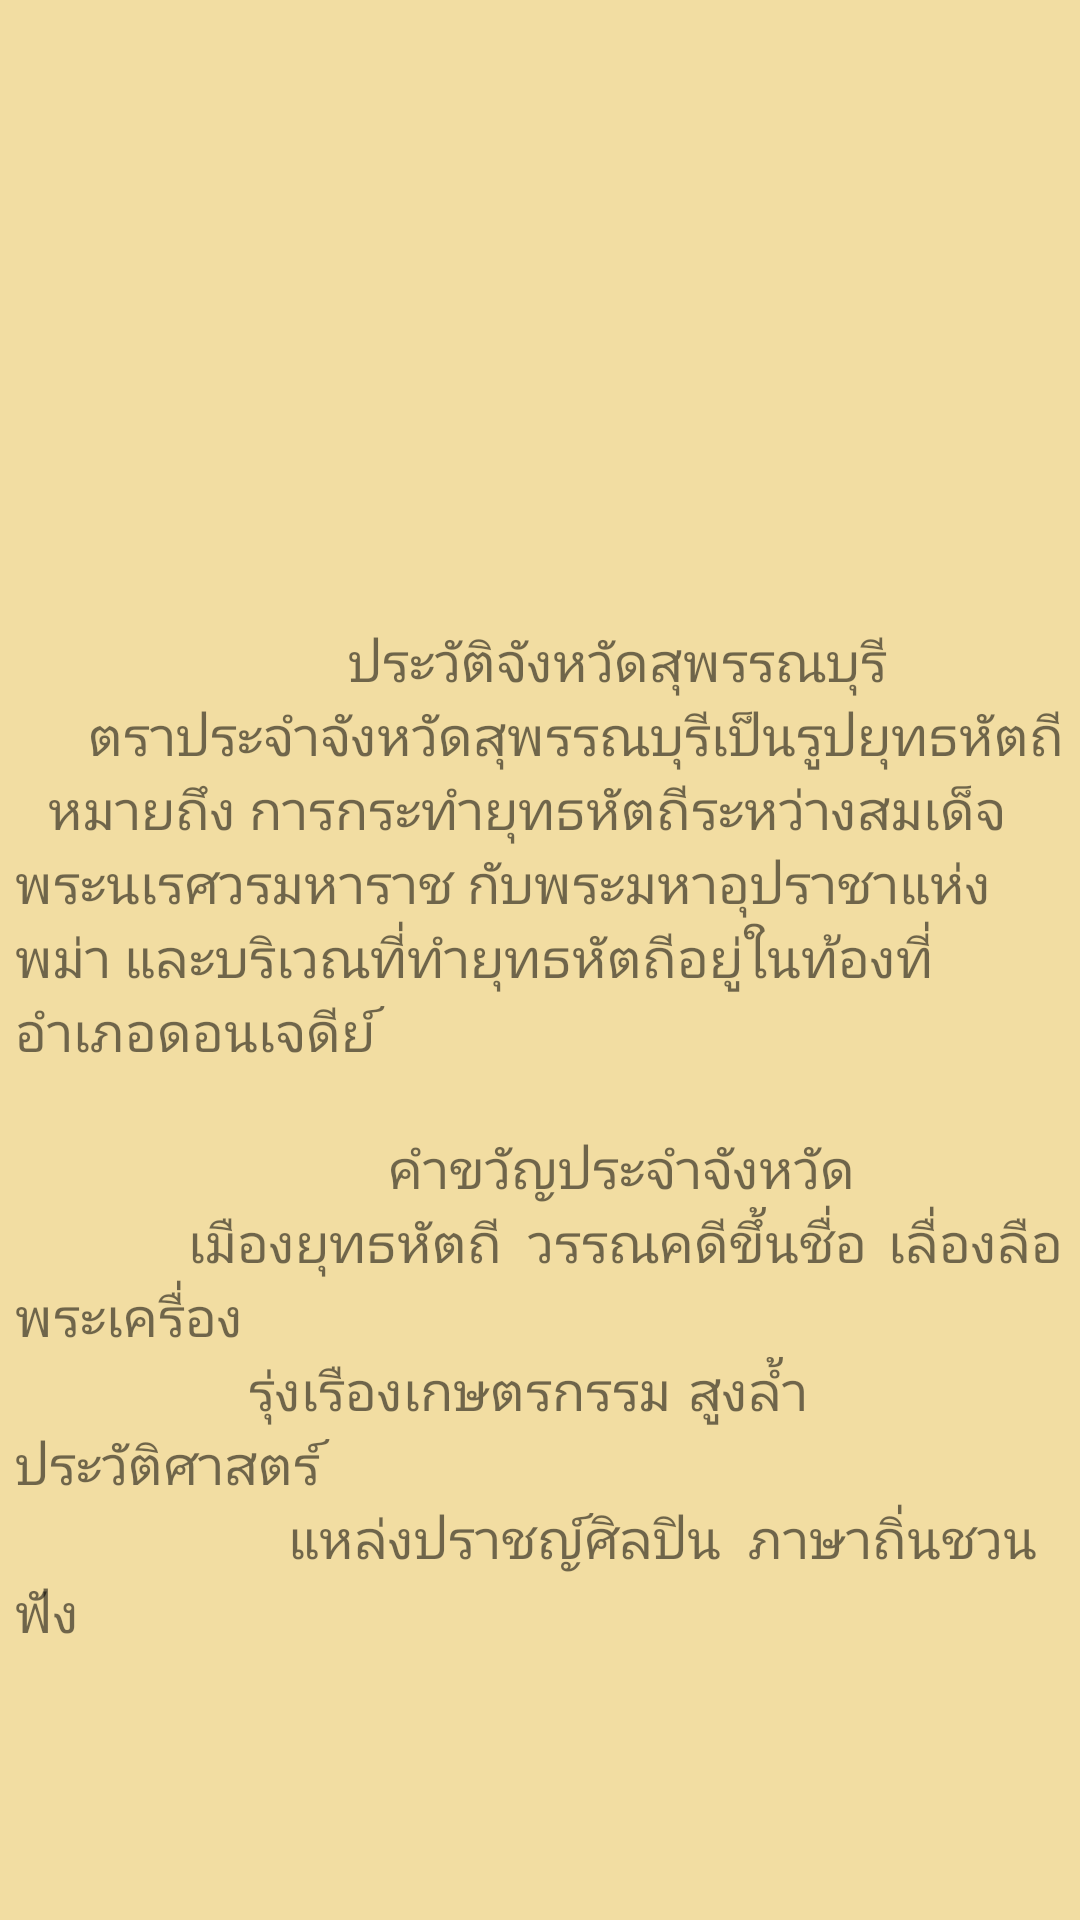

Write the Android layout XML for this screen, with the resource values it uses.
<!-- AndroidManifest.xml: application theme AppTheme -->
<!-- res/layout/content_detail_history.xml -->
<?xml version="1.0" encoding="utf-8"?>
<FrameLayout xmlns:android="http://schemas.android.com/apk/res/android"
    xmlns:app="http://schemas.android.com/apk/res-auto"
    xmlns:fancy="http://schemas.android.com/apk/res-auto"
    xmlns:tools="http://schemas.android.com/tools"
    android:layout_width="match_parent"
    android:layout_height="match_parent"
    app:layout_behavior="@string/appbar_scrolling_view_behavior"
    tools:showIn="@layout/activity_detail_news"
    android:background="@color/colorPrimary2">

    <ScrollView
        android:layout_width="match_parent"
        android:layout_height="match_parent">
        <LinearLayout
            android:layout_width="match_parent"
            android:layout_height="match_parent"
            android:orientation="vertical"
            android:id="@+id/view">
            <ImageView
                android:id="@+id/imageView2"
                android:layout_width="match_parent"
                android:layout_height="203dp"
                app:srcCompat="@drawable/logo" />

            <TextView
                android:id="@+id/editText3"
                android:layout_width="match_parent"
                android:layout_height="wrap_content"
                android:textSize="18dp"
                android:padding="5dp"
                android:text="@string/history" />
        </LinearLayout>
    </ScrollView>
</FrameLayout>
<!-- res/layout/activity_detail_news.xml (included above) -->
<?xml version="1.0" encoding="utf-8"?>
<android.support.design.widget.CoordinatorLayout xmlns:android="http://schemas.android.com/apk/res/android"
    xmlns:app="http://schemas.android.com/apk/res-auto"
    xmlns:tools="http://schemas.android.com/tools"
    android:layout_width="match_parent"
    android:layout_height="match_parent"
    android:fitsSystemWindows="true">
    <android.support.design.widget.AppBarLayout
        android:layout_width="match_parent"
        android:layout_height="wrap_content"
        android:theme="@style/AppTheme.AppBarOverlay">

        <android.support.v7.widget.Toolbar
            android:id="@+id/toolbar"
            android:layout_width="match_parent"
            android:layout_height="70dp"
            android:background="?attr/colorPrimary"
            app:popupTheme="@style/AppTheme.PopupOverlay">

            <FrameLayout
                android:layout_width="match_parent"
                android:layout_height="match_parent">

                <TextView
                    android:id="@+id/txt_title"
                    android:layout_width="match_parent"
                    android:layout_height="wrap_content"
                    android:text=""
                    android:textColor="@color/white"
                    android:textSize="25dp"
                    android:textStyle="bold"
                    android:layout_gravity="center_vertical" />
            </FrameLayout>
        </android.support.v7.widget.Toolbar>

    </android.support.design.widget.AppBarLayout>
    <include layout="@layout/content_detail_news" />
</android.support.design.widget.CoordinatorLayout>
<!-- res/layout/content_detail_news.xml (included above) -->
<?xml version="1.0" encoding="utf-8"?>
<FrameLayout xmlns:android="http://schemas.android.com/apk/res/android"
    xmlns:app="http://schemas.android.com/apk/res-auto"
    xmlns:fancy="http://schemas.android.com/apk/res-auto"
    xmlns:tools="http://schemas.android.com/tools"
    android:layout_width="match_parent"
    android:layout_height="match_parent"
    app:layout_behavior="@string/appbar_scrolling_view_behavior"
    tools:showIn="@layout/activity_detail_news"
    android:background="@color/colorPrimary2">

    <ScrollView
        android:layout_width="match_parent"
        android:layout_height="match_parent">
        <LinearLayout
            android:layout_width="match_parent"
            android:layout_height="match_parent"
            android:orientation="vertical"
            android:id="@+id/view"
            android:visibility="invisible">
            <ImageView
                android:scaleType="fitXY"
                android:id="@+id/image"
                android:layout_width="match_parent"
                android:layout_height="180dp" />

            <LinearLayout
                android:layout_width="match_parent"
                android:layout_height="match_parent"
                android:orientation="vertical"
                android:visibility="visible">

                <TextView
                    android:layout_width="match_parent"
                    android:layout_height="wrap_content"
                    android:text="รายละเอียด"
                    android:id="@+id/textView11"
                    android:textAlignment="center"
                    android:textSize="27dp"
                    android:layout_margin="5dp"
                    android:textStyle="bold"
                    android:textColor="@color/menu2" />

                <TextView
                    android:layout_width="match_parent"
                    android:layout_height="wrap_content"
                    android:id="@+id/txt_detail"
                    android:textSize="21dp"
                    android:textColor="#000"
                    android:layout_marginLeft="10dp"
                    android:layout_marginBottom="5dp"
                    android:layout_marginTop="5dp"
                    android:layout_marginRight="10dp" />

            </LinearLayout>
        </LinearLayout>
    </ScrollView>
</FrameLayout>
<!-- resources referenced by this layout -->
<resources>
  <color name="colorPrimary2">#f2dda2</color>
  <color name="menu2">#5D4037</color>
  <color name="white">#ffffff</color>
  <!-- drawable logo: png bitmap (drawable, 373972 bytes) -->
  <string name="history">\t\t\t\t\t\t\t\t\t\t\t\t\t\t\t\t ประวัติจังหวัดสุพรรณบุรี\n \t\t\t ตราประจำจังหวัดสุพรรณบุรีเป็นรูปยุทธหัตถี
          \t หมายถึง การกระทำยุทธหัตถีระหว่างสมเด็จพระนเรศวรมหาราช
          กับพระมหาอุปราชาแห่งพม่า และบริเวณที่ทำยุทธหัตถีอยู่ในท้องที่อำเภอดอนเจดีย์ \n \n \t\t\t\t\t\t\t\t\t\t\t\t\t\t\t\t\t\t คำขวัญประจำจังหวัด  \n \t\t\t\t\t\t\t\t เมืองยุทธหัตถี\t วรรณคดีขึ้นชื่อ\t เลื่องลือพระเครื่อง\t \n \t\t\t\t\t\t\t\t\t\t\t รุ่งเรืองเกษตรกรรม\t สูงล้ำประวัติศาสตร์ \n \t\t\t\t\t\t\t\t\t\t\t\t\t แหล่งปราชญ์ศิลปิน \t ภาษาถิ่นชวนฟัง \n  </string>
  <style name="AppTheme.AppBarOverlay" parent="ThemeOverlay.AppCompat.Dark.ActionBar" />
  <style name="AppTheme.PopupOverlay" parent="ThemeOverlay.AppCompat.Light" />
  <style name="AppTheme" parent="Theme.AppCompat.Light.DarkActionBar">
          
          <item name="colorPrimary">@color/colorPrimary</item>
          <item name="colorPrimaryDark">@color/colorPrimaryDark</item>
          <item name="colorAccent">@color/menu2</item>
      </style>
  <color name="colorPrimary">#f7a11a</color>
  <color name="colorPrimaryDark">#FF9800</color>
</resources>
